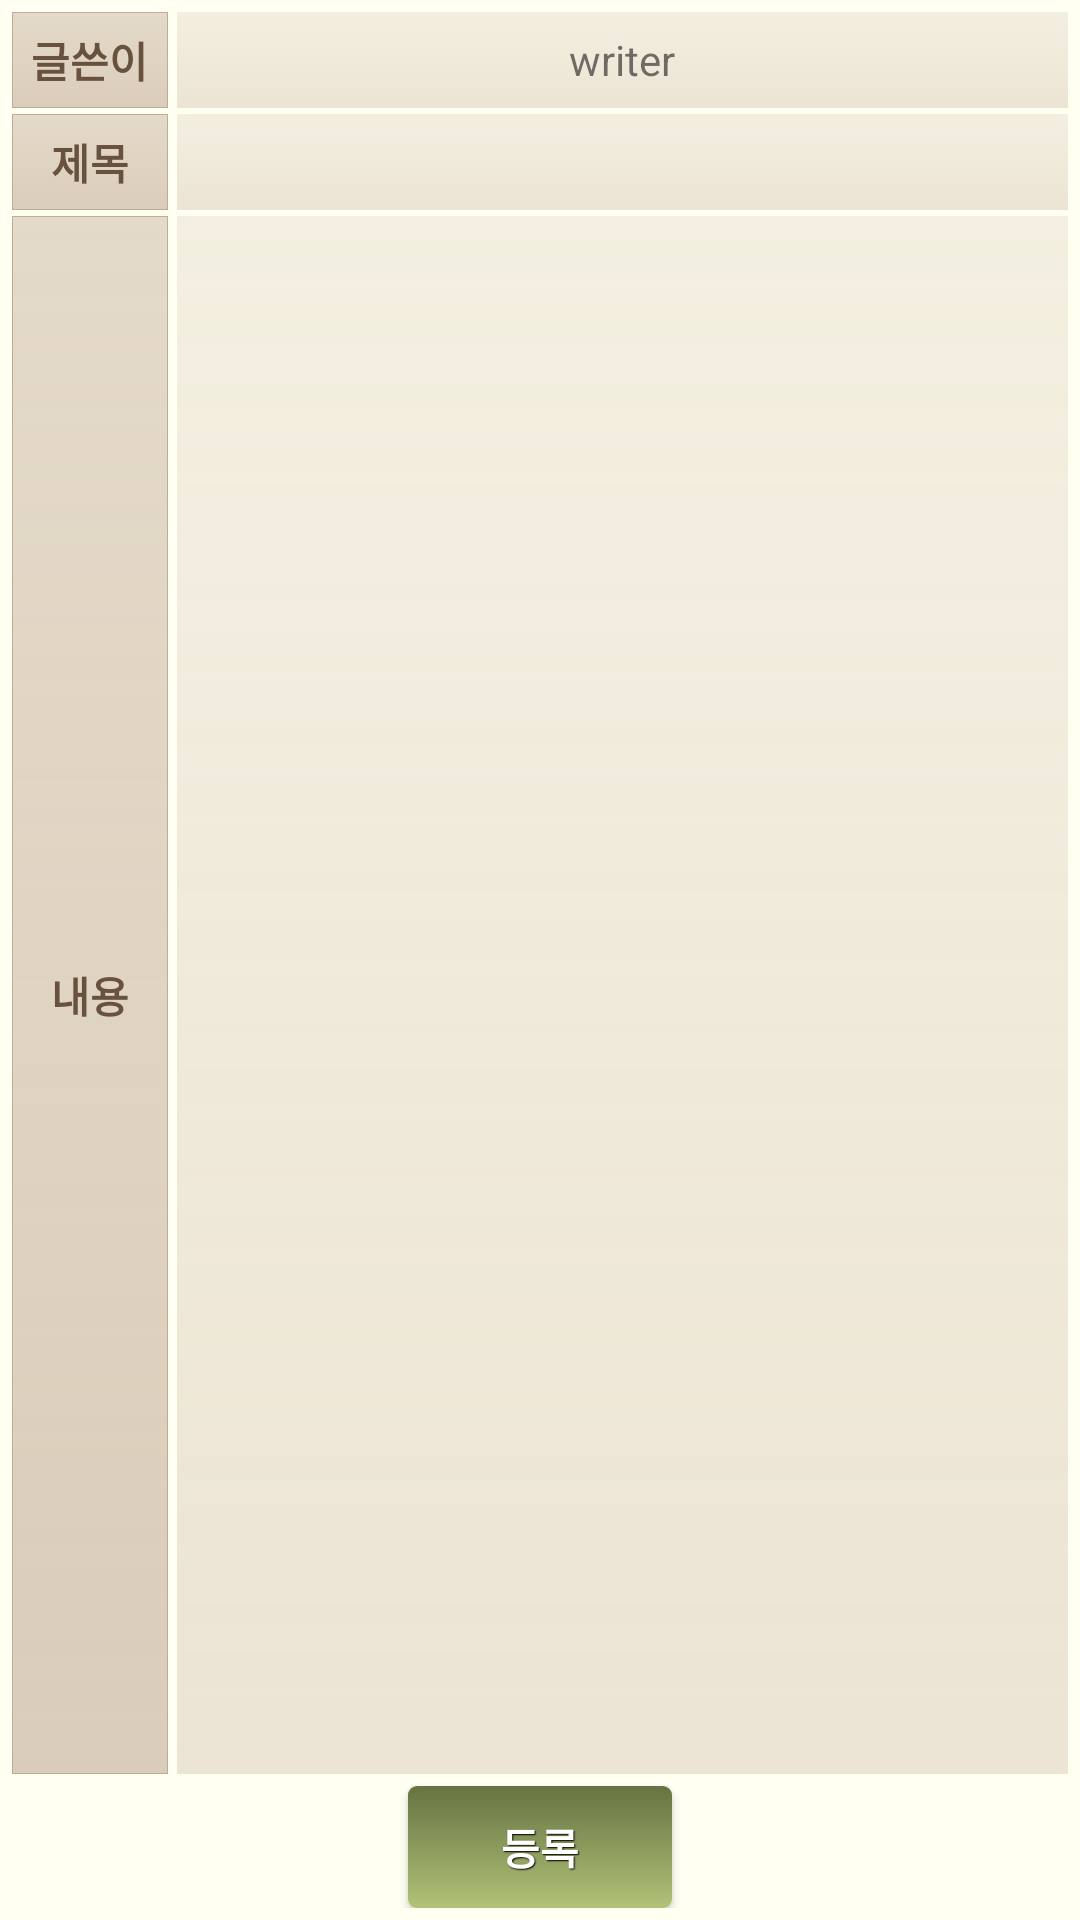

Here is an Android app screen rendered from its layout file. Give the layout XML and the strings, colors and styles it references.
<!-- AndroidManifest.xml: application theme AppTheme -->
<!-- res/layout/activity_board_write.xml -->
<LinearLayout xmlns:android="http://schemas.android.com/apk/res/android"
      xmlns:tools="http://schemas.android.com/tools"
      android:id="@+id/boardwrite_ll1"
      android:layout_width="match_parent"
      android:layout_height="match_parent"
      android:background="#fffff2"
      android:orientation="vertical"
      android:padding="4dp"
      android:paddingBottom="@dimen/activity_vertical_margin"
      android:paddingLeft="@dimen/activity_horizontal_margin"
      android:paddingRight="@dimen/activity_horizontal_margin"
      android:paddingTop="@dimen/activity_vertical_margin"
      tools:context="com.example.administrator.BoardWriteActivity" >

    <LinearLayout
        android:id="@+id/boardwrite_ll01"
        android:layout_width="match_parent"
        android:layout_height="32dp"
        android:layout_marginBottom="2dp"
        android:gravity="center"
        android:orientation="horizontal" >
 
        <LinearLayout
            android:layout_width="52dp"
            android:layout_height="match_parent"
            android:layout_gravity="center"
            android:layout_marginRight="3dp"
            android:background="@drawable/shape4"
            android:gravity="center" >
        
        <TextView
            android:layout_width="wrap_content"
            android:layout_height="wrap_content"
            android:layout_gravity="center"
            android:gravity="center"
            android:text="글쓴이"
            android:textColor="#69523d"
            android:textSize="14sp"
            android:textStyle="bold" />
        
        </LinearLayout>
        
        <TextView
            android:id="@+id/boardwriter_tv_writer"
            android:layout_width="match_parent"
            android:layout_height="match_parent"
            android:background="@drawable/shape2"
            android:gravity="center"
            android:text="writer" />

    </LinearLayout>
    
    <LinearLayout
        android:id="@+id/boardwrite_ll02"
         android:layout_width="match_parent"
        android:layout_height="32dp"
        android:layout_marginBottom="2dp"
        android:gravity="center"
        android:orientation="horizontal" >
        
               <LinearLayout
                   android:layout_width="52dp"
                   android:layout_height="match_parent"
                   android:layout_gravity="center"
                   android:layout_marginRight="3dp"
                   android:background="@drawable/shape4"
                   android:gravity="center" >
              
	    <TextView
	        android:layout_width="wrap_content"
	        android:layout_height="wrap_content"
	        android:text="제목"
	        android:textColor="#69523d"
	        android:textSize="14sp"
	        android:textStyle="bold" />

	    </LinearLayout>
	    
	    <EditText
	        android:id="@+id/boardwrite_et_subject"
	        android:layout_width="match_parent"
	        android:layout_height="match_parent"
	        android:background="@drawable/shape2"
	        android:ems="10"
	        android:inputType="text" />
    
    </LinearLayout>

    <LinearLayout
        android:id="@+id/boardwrite_ll03"
        android:layout_width="match_parent"
        android:layout_height="wrap_content"
        android:layout_weight="1"
        android:orientation="horizontal" >

        <LinearLayout
            android:layout_width="52dp"
            android:layout_height="match_parent"
            android:layout_marginRight="3dp"
            android:background="@drawable/shape4"
            android:gravity="center" >
	    
        <TextView
            android:layout_width="wrap_content"
            android:layout_height="wrap_content"
            
            android:gravity="center"
            android:text="내용"
            android:textColor="#69523d"
            android:textSize="14sp"
            android:textStyle="bold" />

        </LinearLayout>
        
	    <EditText
	        android:id="@+id/boardwrite_et_content"
	        android:layout_width="match_parent"
	        android:layout_height="match_parent"
	        android:background="@drawable/shape2"
	        android:ems="10"
	        android:gravity="top"
	        android:inputType="textMultiLine" />
    
    </LinearLayout>

    <Button
        android:id="@+id/boardwrite_btn_submit"
        style="@style/btnStyledark_khaki"
        android:layout_width="wrap_content"
        android:layout_height="wrap_content"
        android:layout_gravity="center"
        android:layout_marginTop="4dp"
        android:minHeight="37dip"
        android:text="등록"
        android:textColor="#ffffff"
        android:textSize="14sp" />

</LinearLayout>
<!-- resources referenced by this layout -->
<resources>
  <!-- drawable shape2 (drawable-nodpi) -->
  <?xml version="1.0" encoding="utf-8"?>
  <shape xmlns:android="http://schemas.android.com/apk/res/android" >
  
      
      <gradient
          android:type="linear" 
          android:startColor="#50c2ab95"
          android:endColor="#30c2ab95" 
          android:angle="90"/>
      
  </shape>
  <!-- drawable shape4 (drawable-nodpi) -->
  <?xml version="1.0" encoding="utf-8"?>
  <shape xmlns:android="http://schemas.android.com/apk/res/android" >
     
       <stroke
          android:width="1px"
          android:color="#c2ab95" />
      
      <gradient
          android:type="linear" 
          android:startColor="#99c2ab95"
          android:endColor="#70c2ab95" 
          android:angle="90"/>
      
  </shape>
  <style name="btnStyledark_khaki" parent="@android:style/Widget.Button">
         <item name="android:textSize">15sp</item>
         <item name="android:textStyle">bold</item>
         <item name="android:textColor">#626954</item>
         <item name="android:gravity">center</item>
         <item name="android:shadowColor">#000000</item>
         <item name="android:shadowDx">1</item>
         <item name="android:shadowDy">1</item>
         <item name="android:shadowRadius">0.6</item>
         <item name="android:background">@drawable/custom_btn_dark_khaki</item>
         <item name="android:padding">10dip</item>
     </style>
  <style name="AppTheme" parent="AppBaseTheme">
        
          
      </style>
  <!-- drawable custom_btn_dark_khaki (drawable-nodpi) -->
  <?xml version="1.0" encoding="utf-8"?>
  <selector xmlns:android="http://schemas.android.com/apk/res/android" >
       <item android:state_pressed="true" >
           <shape android:shape="rectangle"  >
               <corners android:radius="3dip" />
               <stroke android:width="1dip" android:color="#868a57" />
               <gradient  android:angle="-90"  android:startColor="#99E000" android:endColor="#aeb25e"  />            
           </shape>
       </item>
      <item android:state_focused="true">
           <shape android:shape="rectangle"  >
               <corners android:radius="3dip" />
               <stroke android:width="1dip" android:color="#868a57" />
               <solid  android:color="#4ea0ab"/>       
           </shape>
       </item>  
      <item >
          <shape android:shape="rectangle"  >
               <corners android:radius="3dip" />
               <stroke android:width="0dip" android:color="#868a57" />
               <gradient  android:angle="-90"  android:startColor="#657341" android:endColor="#b1c278" />            
           </shape>
       </item>
  </selector>
  <style name="AppBaseTheme" parent="Theme.AppCompat.Light">
          
      </style>
</resources>
